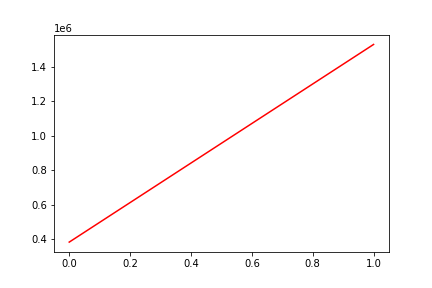

The data file committed next to this chart (first rows):
, date, assets
0, 0, 382883
1, 20190906, 1528764
